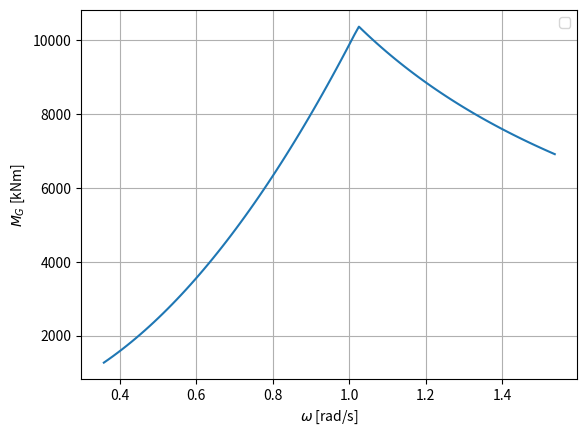
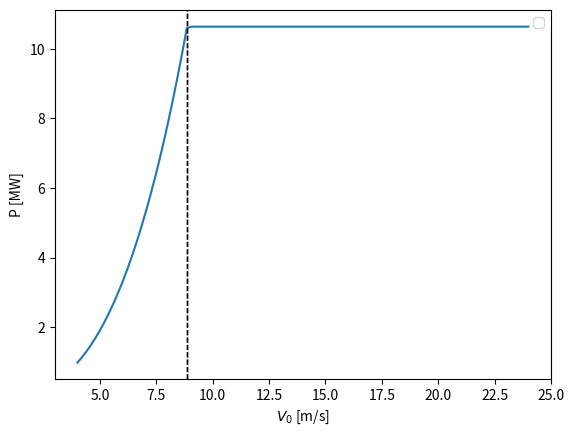

These figures' Python source, in order:
# -*- coding: utf-8 -*-
"""
Created on Wed Mar 22 13:10:53 2023

[redacted]
"""

import numpy as np
import matplotlib.pyplot as plt

P_r = 10.64E6 #[W]
C_p_opt = 0.46679535467230016
lam_opt = 8
R = 89.15 #[m]

K_omega = 1/2*1.225*np.pi*R**5*C_p_opt/lam_opt**3
omega_r = (P_r/K_omega)**(1/3)
omega_arr = np.linspace(4*lam_opt/R, 1.5*omega_r,100)
M_gen = np.zeros(len(omega_arr))

for i, omega in enumerate(omega_arr):
    if omega < omega_r:
        M_gen[i] = K_omega*omega**2
    else:
        
        M_gen[i] = P_r/omega
        
plt.figure(dpi=300)
plt.grid()
#plt.title('')
plt.plot(omega_arr, M_gen/1000)
plt.ylabel('$M_G$ [kNm]')
plt.xlabel('$\omega$ [rad/s]')
plt.legend()
plt.figure()

V_0 = np.linspace(4, 24,100)  

P = 1/2*1.225*np.pi*R**2*V_0**3

P = np.where(P < P_r, P, P_r)

V_0_r = (2*P_r/(1.225*np.pi*R**2))**(1/3)

plt.figure(dpi=300)
#plt.title('')

plt.axvline(x= V_0_r, linewidth=1 ,ls='--', color='k')
plt.plot(V_0, P/1E6)
plt.axvline(x= V_0_r, linewidth=1 ,ls='--', color='k')
plt.ylabel('P [MW]')
plt.xlabel('$V_0$ [m/s]')
plt.legend()
plt.figure()
